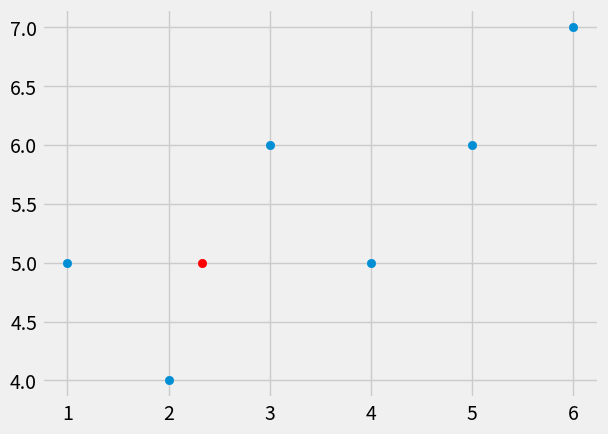

The matplotlib source for this figure:
# linear regression

from statistics import mean
import numpy as np
from matplotlib import pyplot as plt
from matplotlib import style

style.use('fivethirtyeight')

X = np.array([1,2,3,4,5,6],dtype=np.float64)
Y = np.array([5,4,6,5,6,7],dtype=np.float64)


class LinearRegre:

    def __init__(self):
        self.m = 0
        self.b = 0
        self.regression_line = []


    def best_fit_slope_intercept(self,Xs, Ys):
        m = (mean(Xs) * mean(Ys) - mean(Xs * Ys)) / ((mean(Xs) ** 2) - mean(Xs ** 2))
        b = mean(Ys) - m * mean(Xs)
        return m, b

    def squared_error(self,Ys, y_line):
        return sum((y_line - Ys) ** 2)

    def coefficient_of_determination(self,Ys, y_line):
        y_mean_line = [mean(Ys) for y in Ys]
        squared_error_y_line = self.squared_error(Ys, y_line)
        squared_error_y_mean_line = self.squared_error(Ys, y_mean_line)
        return 1 - (squared_error_y_line) / (squared_error_y_mean_line)


    def fit(self,Xs,Ys):
        self.m, self.b = self.best_fit_slope_intercept(Xs, Ys)
        self.regression_line = [(self.m * x) + self.b for x in Xs]

    def predict(self,val):
        y = self.m*val + self.b
        return  y



clf = LinearRegre()
clf.fit(X,Y)
print(clf.predict(2.33))

plt.scatter(X,Y)
plt.scatter(2.33,clf.predict(2.33),color='r')
plt.show()